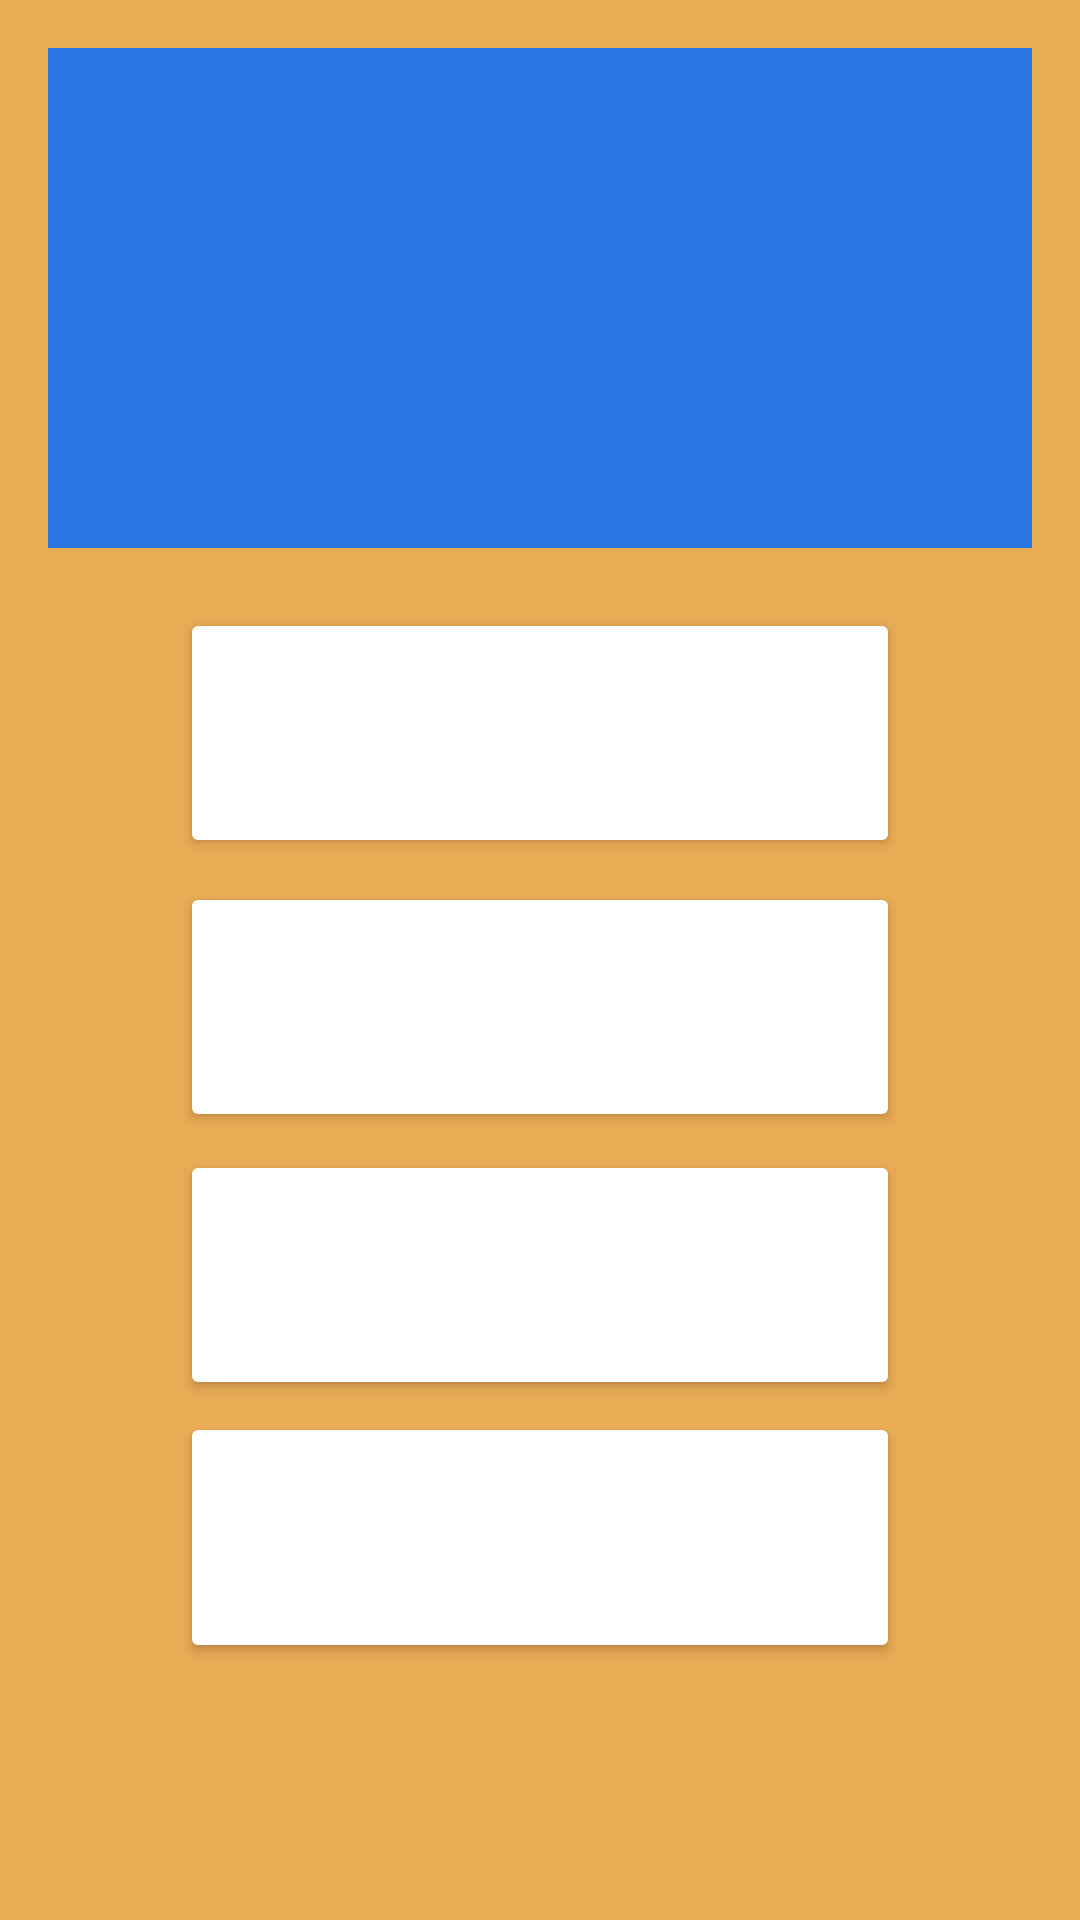

The Android layout XML behind this screen, and the referenced resources:
<!-- AndroidManifest.xml: application theme Theme.QuizzOpenClassrooms -->
<!-- res/layout/fragment_quiz.xml -->
<?xml version="1.0" encoding="utf-8"?>
<LinearLayout
    xmlns:android="http://schemas.android.com/apk/res/android"
    xmlns:tools="http://schemas.android.com/tools"
    android:layout_width="match_parent"
    android:layout_height="match_parent"
    android:orientation="vertical"
    android:background="@color/orange_light"
    android:gravity="center_horizontal">

    <TextView
        android:id="@+id/question"
        android:layout_width="match_parent"
        android:layout_height="0dp"
        android:layout_margin="16dp"
        android:layout_weight="2"
        android:background="?attr/colorSecondary"
        android:gravity="center"
        android:padding="4dp"
        android:textColor="@color/white"
        android:textSize="18sp"
        android:textStyle="bold"
        tools:text="Question ?" />

    <Button
        android:id="@+id/answer1"
        android:layout_width="wrap_content"
        android:layout_height="0dp"
        android:layout_margin="4dp"
        android:layout_weight="1"
        android:backgroundTint="@color/white"
        android:minWidth="240dip"
        android:paddingHorizontal="32dp"
        android:paddingVertical="16dp"
        android:textColor="@color/black"
        android:textSize="20sp"
        tools:text="Answer1" />

    <Button
        android:id="@+id/answer2"
        android:layout_width="wrap_content"
        android:layout_height="0dp"
        android:layout_weight="1"
        android:backgroundTint="@color/white"
        android:layout_margin="4dp"
        android:minWidth="240dip"
        android:paddingVertical="16dp"
        android:paddingHorizontal="32dp"
        android:textSize="20sp"
        android:textColor="@color/black"
        tools:text="Answer2" />

    <Button
        android:id="@+id/answer3"
        android:layout_width="wrap_content"
        android:layout_height="0dp"
        android:layout_weight="1"
        android:backgroundTint="@color/white"
        android:minWidth="240dip"
        android:layout_margin="2dp"
        android:paddingVertical="16dp"
        android:paddingHorizontal="32dp"
        android:textSize="20sp"
        android:textColor="@color/black"
        tools:text="Answer3" />

    <Button
        android:id="@+id/answer4"
        android:layout_width="wrap_content"
        android:layout_height="0dp"
        android:layout_margin="2dp"
        android:layout_weight="1"
        android:backgroundTint="@color/white"
        android:minWidth="240dip"
        android:paddingHorizontal="32dp"
        android:paddingVertical="16dp"
        android:textColor="@color/black"
        android:textSize="20sp"
        tools:text="Answer4" />

    <LinearLayout
        android:layout_width="match_parent"
        android:layout_height="0dp"
        android:layout_weight="1"
        android:orientation="horizontal"
        android:gravity="center">

        <TextView
            android:id="@+id/validityText"
            android:layout_width="wrap_content"
            android:layout_height="wrap_content"
            android:textColor="@color/black"
            android:layout_margin="8dp"
            android:padding="16dp"
            android:textSize="18sp"
            tools:text="💪 Good Answer !"
            android:textAlignment="textEnd"
            android:visibility="invisible"
            tools:visibility="visible"/>
        <Button
            android:id="@+id/next"
            android:layout_width="wrap_content"
            android:layout_height="wrap_content"
            android:backgroundTint="#767573"
            android:layout_margin="8dp"
            android:padding="16dp"
            android:textSize="18sp"
            android:text="Next"
            android:visibility="invisible"
            tools:visibility="visible"/>
    </LinearLayout>

</LinearLayout>
<!-- resources referenced by this layout -->
<resources>
  <color name="black">#FF000000</color>
  <color name="orange_light">#e9ab54</color>
  <color name="white">#FFFFFFFF</color>
  <style name="Theme.QuizzOpenClassrooms" parent="Base.Theme.QuizzOpenClassrooms" />
  <style name="Base.Theme.QuizzOpenClassrooms" parent="Theme.Material3.DayNight.NoActionBar">
          
          
          
          <item name="colorPrimary">@color/orange_light</item>
          <item name="colorPrimaryVariant">@color/orange</item>
          <item name="colorOnPrimary">@color/black</item>
          
          <item name="colorSecondary">@color/blue</item>
          <item name="colorSecondaryVariant">@color/blue_dark</item>
          <item name="colorOnSecondary">@color/white</item>
          
          <item name="android:statusBarColor" tools:targetApi="l">?attr/colorPrimaryVariant</item>
          
      </style>
  <color name="orange">#E4962A</color>
  <color name="blue">#2a77e4</color>
  <color name="blue_dark">#1d539f</color>
</resources>
